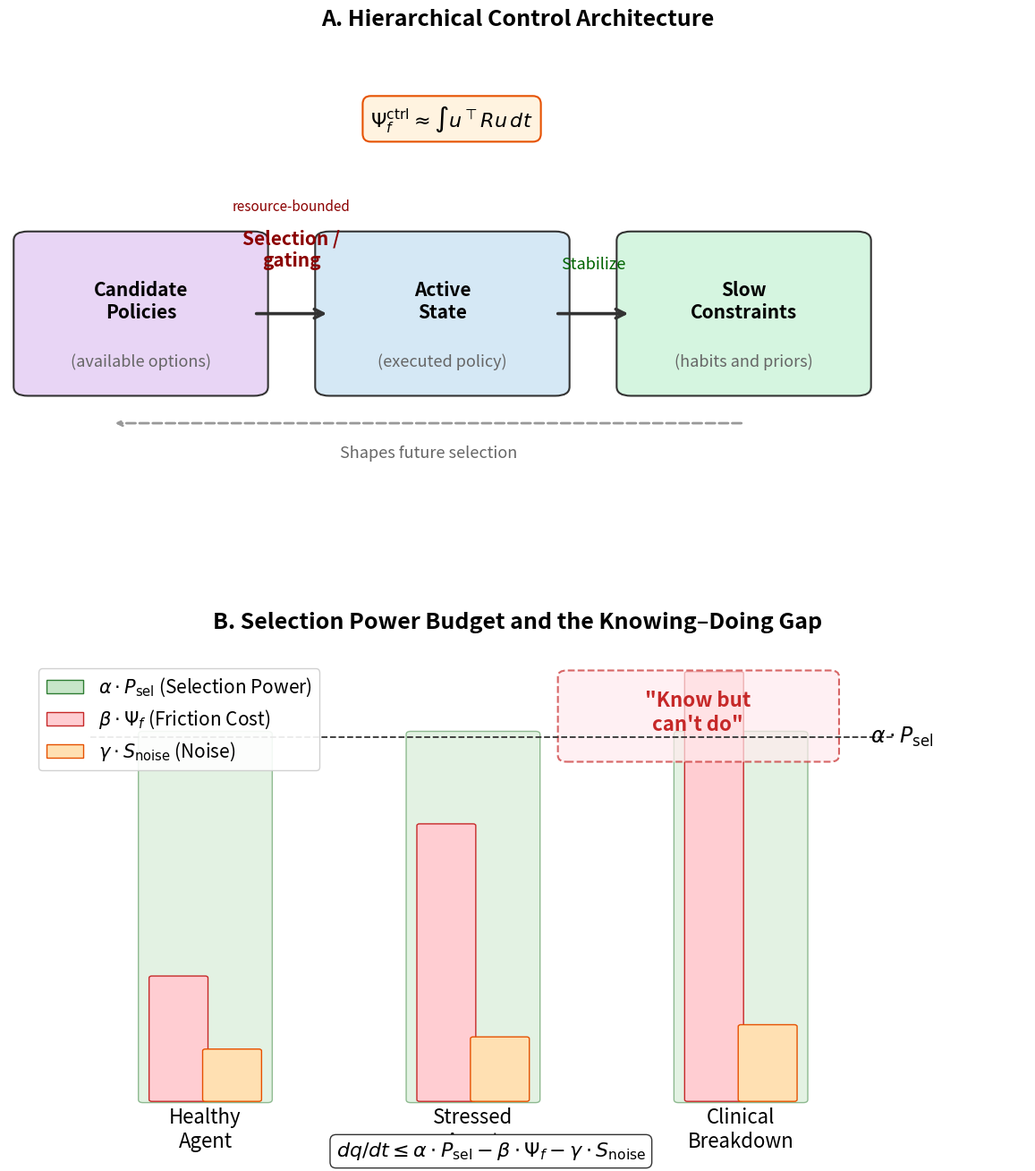

The matplotlib source for this figure: (Note: this script raises an exception after producing the figure.)
"""
Figure 1: Hierarchical control architecture
Panel A: candidate policy space -> resource-bounded selection/gating -> active state -> slow constraints
Panel B: budget diagram showing the "know but can't do" zone
"""
import matplotlib.pyplot as plt
import matplotlib.patches as mpatches
from matplotlib.patches import FancyBboxPatch

fig, (ax1, ax2) = plt.subplots(2, 1, figsize=(12.5, 14.0))
fig.patch.set_facecolor("white")

# ── Panel A: Hierarchical Control Architecture ──
ax1.set_xlim(0, 10.8)
ax1.set_ylim(0, 8.4)
ax1.axis('off')
ax1.set_title('A. Hierarchical Control Architecture', fontsize=18, fontweight='bold', pad=16)

# Domain boxes
domains = [
    (1.1, 4.0, 'Candidate\nPolicies', '#E8D5F5', '(available options)'),
    (4.3, 4.0, 'Active\nState', '#D5E8F5', '(executed policy)'),
    (7.5, 4.0, 'Slow\nConstraints', '#D5F5E0', '(habits and priors)'),
]

for x, y, label, color, sub in domains:
    box = FancyBboxPatch((x-0.9, y-1.2), 2.4, 2.4,
                          boxstyle="round,pad=0.15", facecolor=color,
                          edgecolor='#333333', linewidth=1.5)
    ax1.add_patch(box)
    ax1.text(x+0.3, y+0.2, label, ha='center', va='center', fontsize=15, fontweight='bold')
    ax1.text(x+0.3, y-0.8, sub, ha='center', va='center', fontsize=13, fontstyle='italic', color='#666666')

# Arrows
arrow_style = dict(arrowstyle='->', color='#333333', lw=2.6, mutation_scale=18)
ax1.annotate('', xy=(3.4, 4.0), xytext=(2.6, 4.0), arrowprops=arrow_style)
ax1.annotate('', xy=(6.6, 4.0), xytext=(5.8, 4.0), arrowprops=arrow_style)

# Operator label
ax1.text(3.0, 5.05, 'Selection /\ngating', ha='center', va='center', fontsize=15, fontweight='bold', color='#8B0000')
ax1.text(3.0, 5.75, 'resource-bounded', ha='center', va='center', fontsize=11, color='#8B0000')

ax1.text(6.2, 4.8, 'Stabilize', ha='center', va='center', fontsize=13, color='#006400')

# Feedback arrow L2 → L0
ax1.annotate('', xy=(1.1, 2.2), xytext=(7.8, 2.2),
             arrowprops=dict(arrowstyle='->', color='#999999', lw=2.0,
                           connectionstyle='arc3,rad=0.0', linestyle='--'))
ax1.text(4.45, 1.7, 'Shapes future selection', ha='center', va='center',
         fontsize=13, fontstyle='italic', color='#666666')

# Friction annotation
ax1.text(4.7, 7.2, '$\\Psi_f^{\\mathrm{ctrl}} \\approx \\int u^\\top R u\\,dt$',
         ha='center', va='center', fontsize=16, fontweight='bold',
         bbox=dict(boxstyle='round,pad=0.4', facecolor='#FFF3E0', edgecolor='#E65100', linewidth=1.5))

# ── Panel B: Thermodynamic Budget Diagram ──
ax2.set_xlim(0, 11.4)
ax2.set_ylim(0, 8.4)
ax2.axis('off')
ax2.set_title('B. Selection Power Budget and the Knowing–Doing Gap', fontsize=18, fontweight='bold', pad=16)

# Bar chart concept
bar_x = [2.2, 5.2, 8.2]
bar_labels = ['Healthy\nAgent', 'Stressed\nAgent', 'Clinical\nBreakdown']

# Selection power bars (full height)
p_sel_heights = [6.0, 6.0, 6.0]
# Friction costs
friction_heights = [2.0, 4.5, 7.0]
# Noise costs
noise_heights = [0.8, 1.0, 1.2]

for i, (x, label) in enumerate(zip(bar_x, bar_labels)):
    # P_sel bar (background)
    bar_bg = FancyBboxPatch((x-0.7, 1.0), 1.4, p_sel_heights[i],
                             boxstyle="round,pad=0.05", facecolor='#C8E6C9',
                             edgecolor='#2E7D32', linewidth=1.0, alpha=0.5)
    ax2.add_patch(bar_bg)

    # Friction bar (foreground)
    bar_fr = FancyBboxPatch((x-0.6, 1.0), 0.6, friction_heights[i],
                             boxstyle="round,pad=0.03", facecolor='#FFCDD2',
                             edgecolor='#C62828', linewidth=1.0)
    ax2.add_patch(bar_fr)

    # Noise bar
    bar_no = FancyBboxPatch((x, 1.0), 0.6, noise_heights[i],
                             boxstyle="round,pad=0.03", facecolor='#FFE0B2',
                             edgecolor='#E65100', linewidth=1.0)
    ax2.add_patch(bar_no)

    ax2.text(x, 0.5, label, ha='center', va='center', fontsize=16)

# Threshold line
ax2.axhline(y=6.95, xmin=0.08, xmax=0.87, color='#333333', linestyle='--', linewidth=1.3)
ax2.text(9.65, 6.95, '$\\alpha \\cdot P_{\\mathrm{sel}}$', ha='left', va='center', fontsize=17, fontweight='bold')

# "Know but can't do" zone
zone = FancyBboxPatch((6.25, 6.65), 2.95, 1.3,
                       boxstyle="round,pad=0.1", facecolor='#FFEBEE',
                       edgecolor='#C62828', linewidth=1.5, linestyle='--', alpha=0.7)
ax2.add_patch(zone)
ax2.text(7.72, 7.35, '"Know but\ncan\'t do"', ha='center', va='center',
         fontsize=16, fontweight='bold', color='#C62828')

# Legend
legend_elements = [
    mpatches.Patch(facecolor='#C8E6C9', edgecolor='#2E7D32', label='$\\alpha \\cdot P_{\\mathrm{sel}}$ (Selection Power)'),
    mpatches.Patch(facecolor='#FFCDD2', edgecolor='#C62828', label='$\\beta \\cdot \\Psi_f$ (Friction Cost)'),
    mpatches.Patch(facecolor='#FFE0B2', edgecolor='#E65100', label='$\\gamma \\cdot S_{\\mathrm{noise}}$ (Noise)'),
]
ax2.legend(handles=legend_elements, loc='upper left', bbox_to_anchor=(0.02, 0.98),
           fontsize=15, framealpha=0.9)

# Equation
ax2.text(5.4, 0.15, '$dq/dt \\leq \\alpha \\cdot P_{\\mathrm{sel}} - \\beta \\cdot \\Psi_f - \\gamma \\cdot S_{\\mathrm{noise}}$',
         ha='center', va='center', fontsize=16,
         bbox=dict(boxstyle='round,pad=0.3', facecolor='white', edgecolor='#333333'))

plt.subplots_adjust(left=0.06, right=0.97, top=0.95, bottom=0.06, hspace=0.18)
plt.savefig('/Users/zhangyuxin/.openclaw/workspace/SRT/papers/ontological_friction/figures/fig1_srt_architecture.png',
            dpi=300, bbox_inches='tight', pad_inches=0.16, facecolor='white')
plt.close()
print("Figure 1 saved.")
